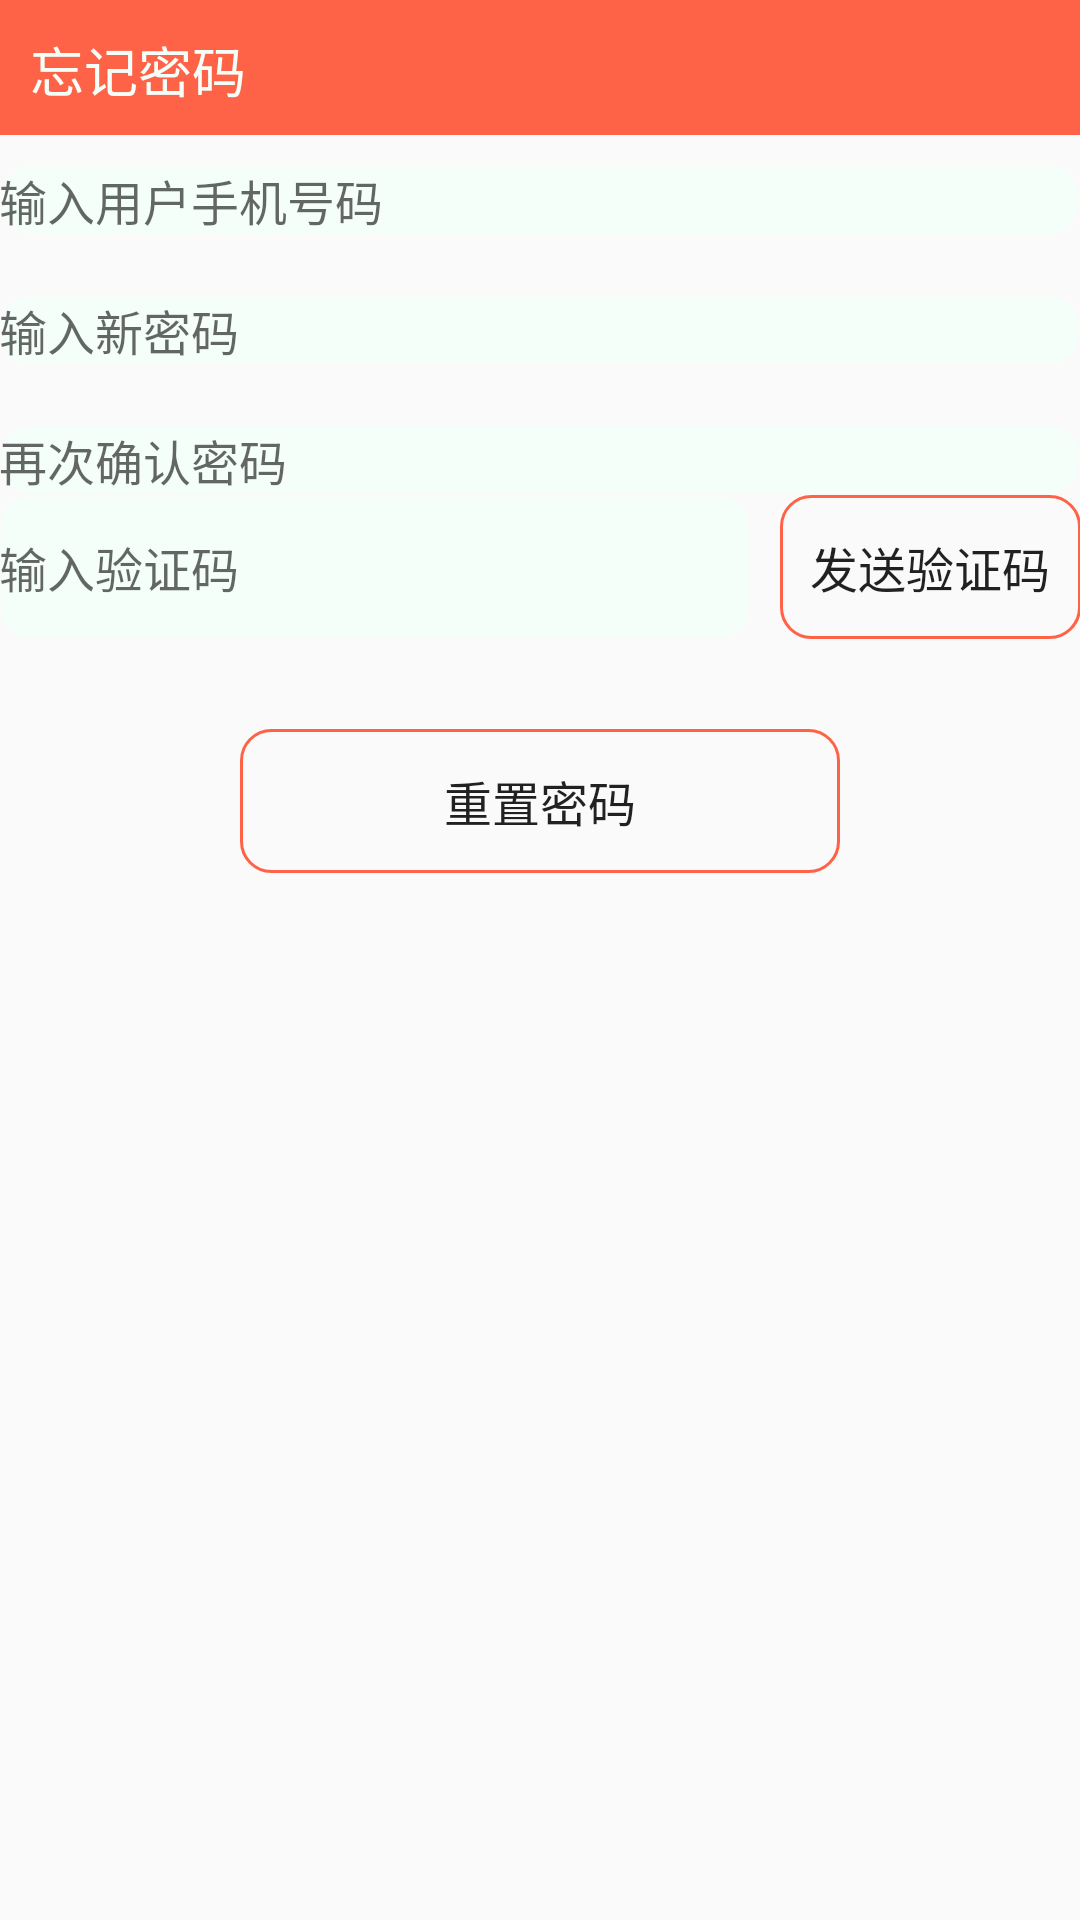

Produce the Android XML layout that renders to this screen, including the resource entries it uses.
<!-- AndroidManifest.xml: application theme AppTheme -->
<!-- res/layout/activity_forget_password.xml -->
<?xml version="1.0" encoding="utf-8"?>
<LinearLayout xmlns:android="http://schemas.android.com/apk/res/android"
    android:layout_width="match_parent"
    android:layout_height="match_parent"
    android:orientation="vertical">

    <TextView
        android:textSize="18sp"
        android:textColor="@color/view_bg"
        android:background="@color/colorPrimary"
        android:padding="10dp"
        android:text="忘记密码"
        android:layout_width="match_parent"
        android:layout_height="45dp" />

    <EditText
        android:padding="@dimen/dp_10"
        android:layout_marginTop="10dp"
        android:hint="输入用户手机号码"
        android:textSize="16sp"
        android:id="@+id/et_iphone"
        android:background="@drawable/edit_bg"
        android:layout_width="match_parent"
        android:layout_height="wrap_content" />

    <EditText
        android:padding="@dimen/dp_10"
        android:layout_marginTop="20dp"
        android:hint="输入新密码"
        android:textSize="16sp"
        android:id="@+id/et_password1"
        android:background="@drawable/edit_bg"
        android:layout_width="match_parent"
        android:layout_height="wrap_content" />

    <EditText
        android:padding="@dimen/dp_10"
        android:layout_marginTop="20dp"
        android:hint="再次确认密码"
        android:textSize="16sp"
        android:id="@+id/et_password2"
        android:background="@drawable/edit_bg"
        android:layout_width="match_parent"
        android:layout_height="wrap_content" />

    <LinearLayout
        android:padding="@dimen/dp_10"
        android:orientation="horizontal"
        android:layout_width="match_parent"
        android:layout_height="wrap_content">

        <EditText
            android:textSize="16sp"
            android:background="@drawable/edit_bg"
            android:layout_weight="5"
            android:hint="输入验证码"
            android:id="@+id/et_check_number"
            android:layout_width="0dp"
            android:layout_height="match_parent" />

        <Button
            android:textSize="16sp"
            android:layout_marginLeft="10dp"
            android:background="@drawable/button_bg"
            android:layout_weight="2"
            android:text="发送验证码"
            android:id="@+id/btn_check"
            android:layout_width="0dp"
            android:layout_height="match_parent" />

    </LinearLayout>

    <Button
        android:id="@+id/btn_register"
        android:textSize="16sp"
        android:text="重置密码"
        android:background="@drawable/button_bg"
        android:layout_marginTop="30dp"
        android:layout_gravity="center"
        android:layout_width="200dp"
        android:layout_height="wrap_content" />
</LinearLayout>
<!-- resources referenced by this layout -->
<resources>
  <color name="colorPrimary">#FF6347</color>
  <color name="view_bg">#F5FFFA</color>
  <!-- drawable button_bg (drawable) -->
  <?xml version="1.0" encoding="utf-8"?>
  <shape xmlns:android="http://schemas.android.com/apk/res/android">
  
      
      <corners android:radius="10dp" />
  
      
      <solid android:color="@android:color/transparent" />
  
      
      <stroke
          android:width="1dp"
          android:color="@color/colorPrimary" />
  </shape>
  <!-- drawable edit_bg (drawable) -->
  <?xml version="1.0" encoding="utf-8"?>
  <shape xmlns:android="http://schemas.android.com/apk/res/android">
  
      
      <corners android:radius="10dp" />
  
      
      <solid android:color="@color/view_bg" />
  
      
      <stroke
          android:width="1dp"
          android:color="@android:color/transparent" />
  </shape>
  <style name="AppTheme" parent="Theme.AppCompat.Light.NoActionBar">
          
          <item name="colorPrimary">@color/colorPrimary</item>
          <item name="colorPrimaryDark">@color/colorPrimary</item>
          <item name="colorAccent">@color/colorAccent</item>
          <item name="android:windowAnimationStyle">@style/AnimationActivity</item>
      </style>
  <color name="colorAccent">#FF4081</color>
  <style name="AnimationActivity" parent="@android:style/Animation.Activity">
          <item name="android:activityOpenEnterAnimation">@anim/slide_in_right</item>
          <item name="android:activityOpenExitAnimation">@anim/anim_no</item>
          <item name="android:activityCloseEnterAnimation">@anim/anim_no</item>
          <item name="android:activityCloseExitAnimation">@anim/slide_out_right</item>
      </style>
</resources>
